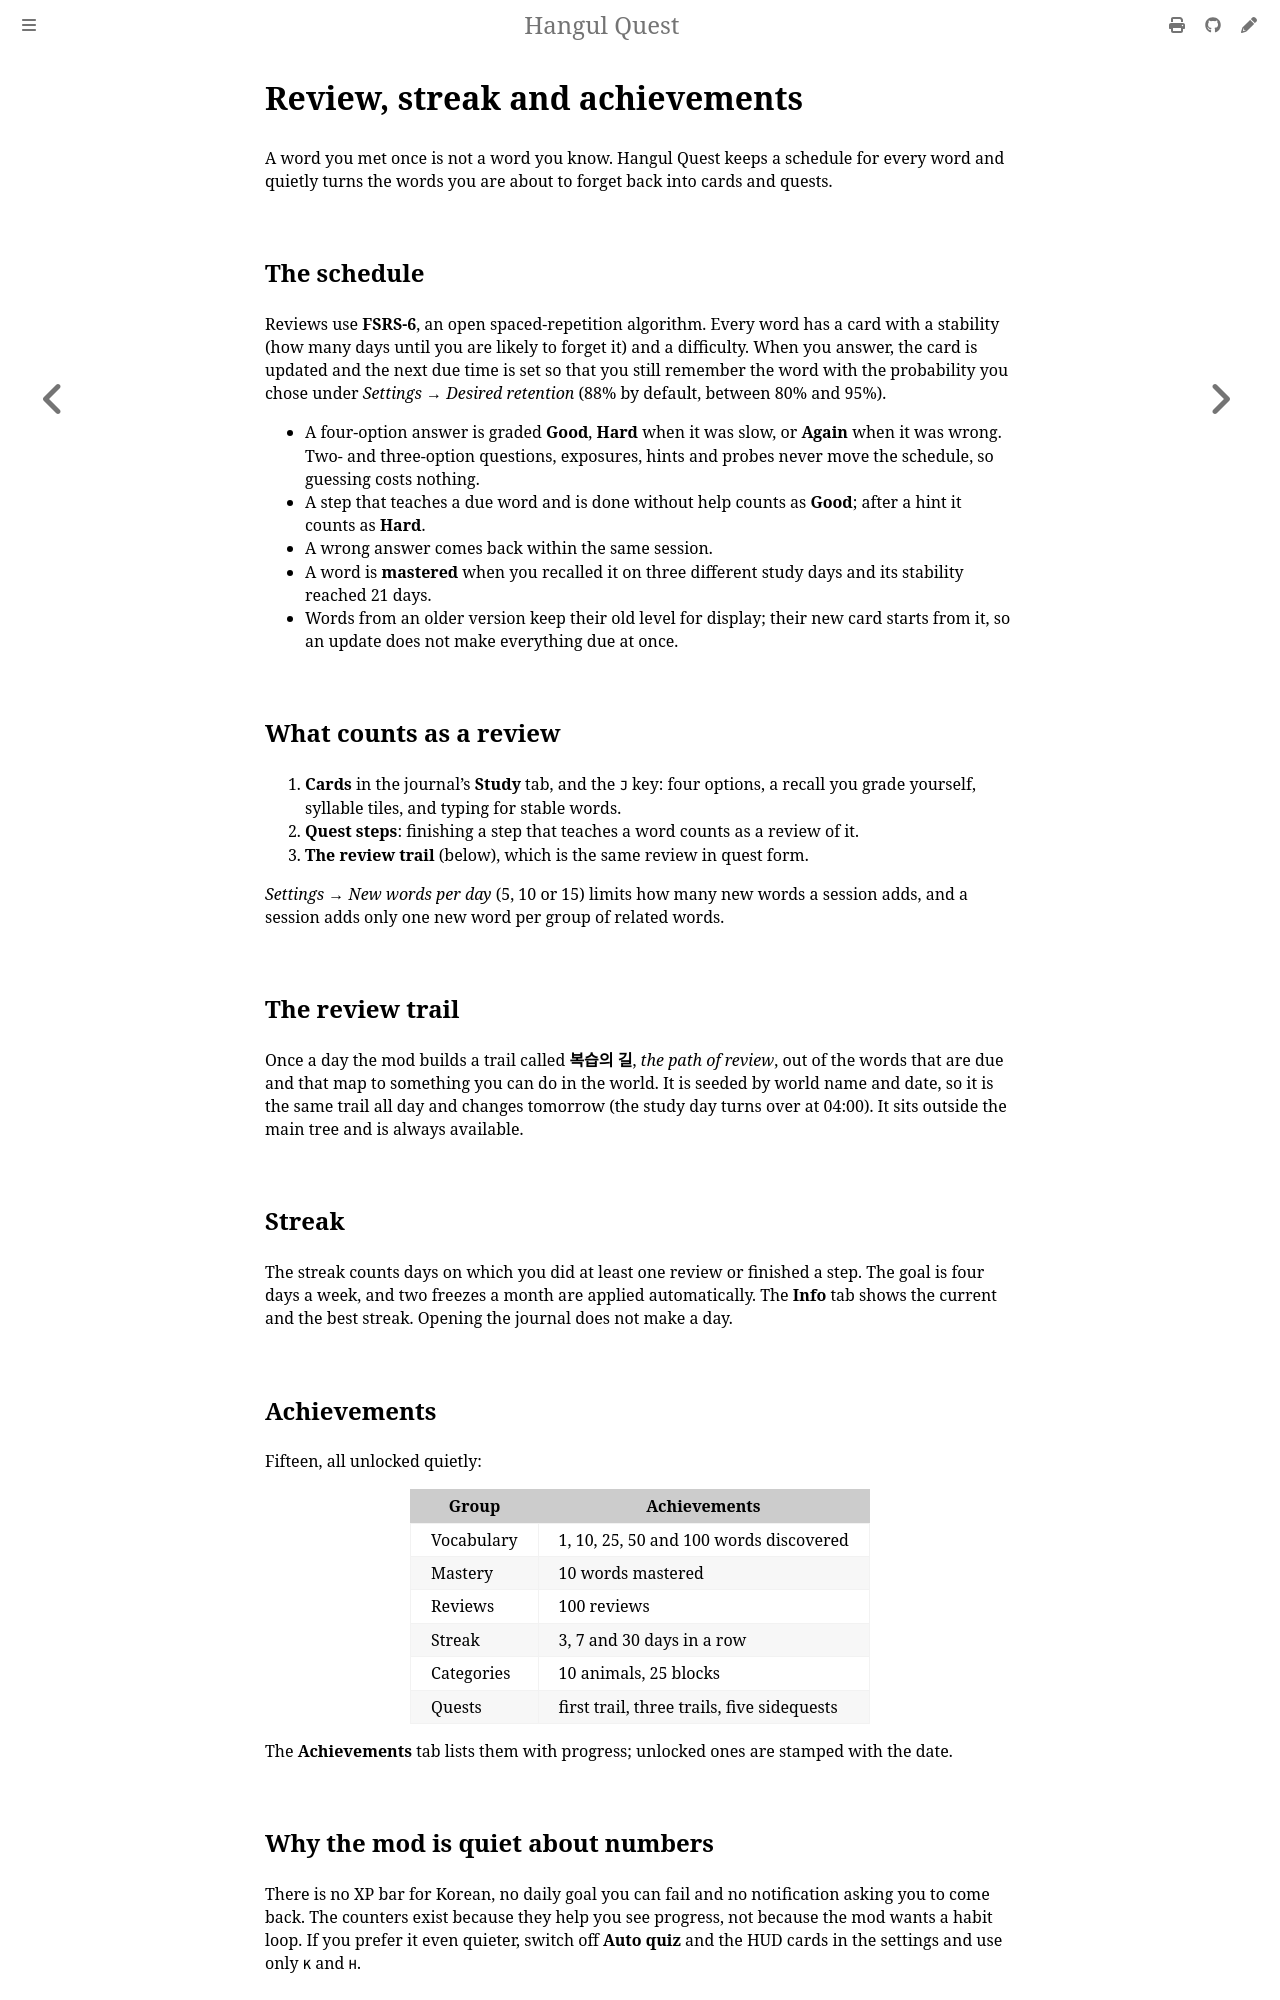

repository: leks2205/HangulQuest · page: review.html · generator: mdbook

# Review, streak and achievements

A word you met once is not a word you know. Hangul Quest keeps a schedule for every word and quietly turns the
words you are about to forget back into cards and quests.

## The schedule

Reviews use **FSRS-6**, an open spaced-repetition algorithm. Every word has a card with a stability (how many days
until you are likely to forget it) and a difficulty. When you answer, the card is updated and the next due time is
set so that you still remember the word with the probability you chose under *Settings → Desired retention*
(88% by default, between 80% and 95%).

- A four-option answer is graded **Good**, **Hard** when it was slow, or **Again** when it was wrong. Two- and
  three-option questions, exposures, hints and probes never move the schedule, so guessing costs nothing.
- A step that teaches a due word and is done without help counts as **Good**; after a hint it counts as **Hard**.
- A wrong answer comes back within the same session.
- A word is **mastered** when you recalled it on three different study days and its stability reached 21 days.
- Words from an older version keep their old level for display; their new card starts from it, so an update does not
  make everything due at once.

## What counts as a review

1. **Cards** in the journal's **Study** tab, and the `J` key: four options, a recall you grade yourself, syllable
   tiles, and typing for stable words.
2. **Quest steps**: finishing a step that teaches a word counts as a review of it.
3. **The review trail** (below), which is the same review in quest form.

*Settings → New words per day* (5, 10 or 15) limits how many new words a session adds, and a session adds only one
new word per group of related words.

## The review trail

Once a day the mod builds a trail called **복습의 길**, *the path of review*, out of the words that are due and that
map to something you can do in the world. It is seeded by world name and date, so it is the same trail all day and
changes tomorrow (the study day turns over at 04:00). It sits outside the main tree and is always available.

## Streak

The streak counts days on which you did at least one review or finished a step. The goal is four days a week, and
two freezes a month are applied automatically. The **Info** tab shows the current and the best streak. Opening the
journal does not make a day.

## Achievements

Fifteen, all unlocked quietly:

| Group | Achievements |
|---|---|
| Vocabulary | 1, 10, 25, 50 and 100 words discovered |
| Mastery | 10 words mastered |
| Reviews | 100 reviews |
| Streak | 3, 7 and 30 days in a row |
| Categories | 10 animals, 25 blocks |
| Quests | first trail, three trails, five sidequests |

The **Achievements** tab lists them with progress; unlocked ones are stamped with the date.
